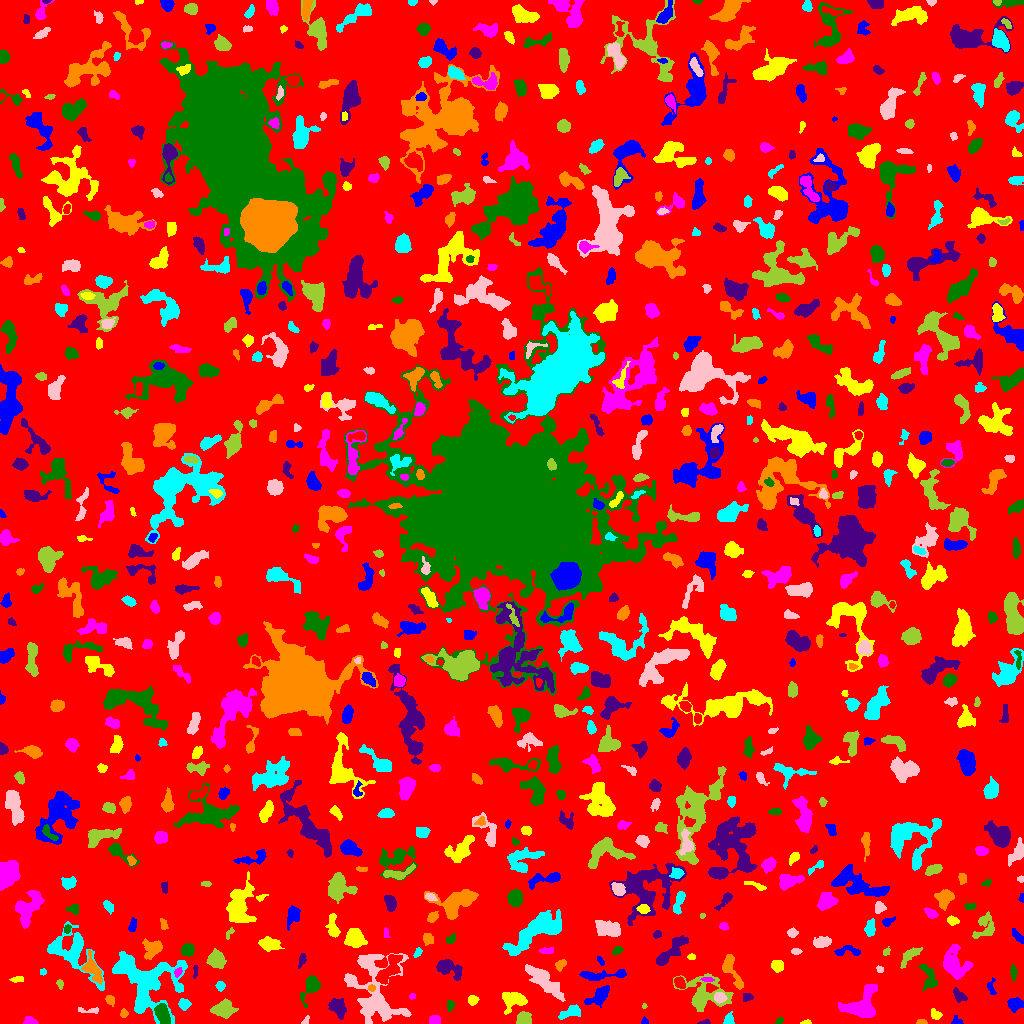

The table this chart was drawn from, first rows:
ID, X, Y, A, B, theta, total_flux, mu_max, mu_median, mu_mean, R_fwhm, R_e, R10, R90, x_start, x_end, y_start, y_end, area, greylevel
0, 512.2, 508, 298.6, 296.3, -1.427, 1212766, 10.0, 1.0, 1.556, 84.12, 228.3, 85.81, 374.6, 0, 1023, 0, 1023, 779440, 1.556
1, 956.5, 2.211, 2.646, 2.069, -0.3016, 90.0, 3.0, 1.0, 1.268, 2.932, 2.523, 0.7979, 3.949, 951, 963, 0, 8, 71, 5.268
2, 806.7, 0.7576, 2.053, 0.8079, 0.06672, 33.0, 3.0, 1.0, 0.7857, 1.693, 1.493, 0.5642, 2.459, 800, 811, 0, 4, 42, 5.786
3, 29.83, 2.367, 3.023, 1.997, -0.2466, 188.0, 4.0, 2.0, 2.043, 4.442, 2.932, 1.128, 4.478, 23, 38, 0, 7, 92, 6.043
4, 779.1, 2.679, 2.088, 1.307, 0.5734, 81.0, 3.0, 2.0, 1.653, 3.09, 2.185, 0.7979, 3.241, 775, 783, 0, 6, 49, 5.653
5, 705.3, 0.9136, 2.494, 0.9578, 0.06967, 81.0, 5.0, 1.5, 1.688, 1.871, 1.693, 0.5642, 2.877, 697, 710, 0, 4, 48, 6.688
6, 921.8, 1.384, 2.49, 1.258, -0.04281, 99.0, 4.0, 2.0, 1.941, 3.038, 2.111, 0.7979, 3.478, 916, 927, 0, 4, 51, 5.941
7, 728.8, 3.66, 2.991, 2.365, 1.288, 200.0, 4.0, 2.0, 1.98, 4.514, 3.141, 1.262, 4.918, 723, 734, 0, 12, 101, 6.98
8, 305.5, 2.402, 2.572, 1.439, 0.9652, 82.0, 4.0, 1.0, 1.64, 2.646, 2.111, 0.7979, 3.523, 301, 309, 0, 8, 50, 7.64
9, 523.1, 4.816, 3.208, 2.972, 0.5982, 781.0, 9.0, 4.0, 4.489, 5.078, 3.868, 1.596, 5.997, 516, 531, 0, 12, 174, 9.489
10, 1000, 7.971, 1.912, 1.202, 0.0704, 70.0, 5.0, 1.0, 1.628, 1.693, 1.784, 0.5642, 3.09, 996, 1005, 5, 10, 43, 5.628
11, 644.1, 1.851, 1.707, 1.559, -1.566, 94.0, 5.0, 2.0, 2.089, 2.326, 1.871, 0.5642, 3.038, 641, 648, 0, 7, 45, 6.089
12, 935.5, 9.024, 2.708, 1.954, -0.5582, 251.0, 8.0, 2.0, 2.561, 2.821, 2.764, 0.9772, 4.514, 931, 942, 4, 15, 98, 6.561
13, 434.5, 2.75, 2.899, 2.13, -0.1993, 160.0, 3.0, 2.0, 1.584, 4.222, 2.932, 1.262, 4.478, 429, 440, 0, 8, 101, 5.584
14, 162.2, 9.898, 4.804, 2.789, -1.221, 660.0, 6.0, 3.0, 2.578, 6.433, 4.72, 1.784, 7.203, 154, 170, 0, 20, 256, 9.578
15, 337.4, 16.45, 5.026, 3.453, -1.001, 968.0, 8.0, 4.0, 3.681, 6.604, 5.14, 1.954, 7.939, 328, 346, 4, 25, 263, 6.681
16, 123.6, 10.06, 1.833, 1.789, -1.547, 69.0, 3.0, 1.0, 1.095, 2.646, 2.185, 0.7979, 3.385, 120, 128, 6, 15, 63, 5.095
17, 570.4, 10.98, 6.275, 2.684, 0.3502, 356.0, 3.0, 2.0, 1.737, 6.482, 4.951, 1.871, 7.247, 558, 580, 4, 19, 205, 5.737
18, 88.44, 13.0, 6.591, 1.26, -0.009515, 108.0, 3.0, 1.0, 1.125, 3.192, 2.821, 0.9772, 4.442, 78, 98, 10, 16, 96, 5.125
19, 644.1, 17.36, 1.229, 1.107, -1.56, 50.0, 5.0, 2.0, 1.923, 1.693, 1.382, 0.0, 2.257, 642, 647, 15, 20, 26, 6.923
20, 823.1, 10.51, 3.167, 2.791, -0.6176, 676.0, 9.0, 3.0, 3.654, 4.951, 3.827, 1.596, 5.917, 815, 831, 3, 18, 185, 7.654
21, 600, 27.99, 5.831, 3.094, 0.723, 998.0, 9.0, 3.0, 3.465, 5.528, 4.787, 1.954, 7.939, 584, 609, 16, 38, 288, 7.465
22, 472.5, 23.24, 2.343, 2.143, 0.07471, 159.0, 4.0, 2.0, 1.674, 3.949, 2.821, 0.9772, 4.583, 468, 479, 18, 28, 95, 5.674
23, 862.9, 17.95, 9.178, 6.593, 0.9136, 2534, 11.0, 3.0, 3.881, 6.91, 7.527, 2.821, 12.27, 838, 877, 6, 39, 653, 6.881
24, 450.1, 18.02, 2.703, 1.743, 1.443, 242.0, 6.0, 3.0, 3.143, 3.868, 2.764, 1.128, 4.26, 447, 454, 12, 23, 77, 6.143
25, 747.5, 26.5, 2.518, 1.768, 0.02254, 155.0, 4.0, 2.0, 1.914, 3.868, 2.706, 0.9772, 4.222, 743, 753, 22, 30, 81, 7.914
26, 110.2, 23.48, 2.335, 1.753, -0.8713, 120.0, 4.0, 1.0, 1.412, 3.478, 2.523, 0.7979, 4.029, 105, 114, 17, 28, 85, 6.412
27, 183.8, 19.28, 2.7, 2.389, -0.1807, 271.0, 5.0, 2.0, 2.297, 4.029, 3.241, 1.262, 5.078, 178, 191, 13, 25, 118, 7.297
28, 719.9, 26.15, 2.805, 2.569, -0.3976, 299.0, 6.0, 2.0, 2.513, 4.297, 3.432, 1.262, 5.262, 714, 727, 20, 31, 119, 8.513
29, 224.3, 14.19, 5.516, 4.14, 0.1525, 1113, 7.0, 3.0, 3.435, 6.817, 5.698, 2.257, 8.849, 210, 238, 5, 25, 324, 6.435
30, 670.1, 22.25, 4.003, 2.371, -0.1373, 760.0, 8.0, 4.0, 4.086, 5.726, 3.989, 1.693, 6.05, 661, 678, 16, 28, 186, 8.086
31, 1015, 19.13, 3.417, 2.529, 0.07731, 494.0, 7.0, 2.0, 2.699, 4.754, 3.7, 1.493, 5.809, 1007, 1023, 11, 26, 183, 6.699
32, 512.8, 24.0, 5.606, 4.144, 0.01465, 785.0, 8.0, 2.0, 2.309, 4.983, 5.14, 1.871, 8.482, 502, 527, 9, 31, 340, 6.309
33, 412.4, 27.2, 1.634, 1.352, -0.05684, 61.0, 3.0, 1.0, 1.564, 2.394, 1.871, 0.7979, 2.985, 409, 415, 24, 30, 39, 5.564
34, 311.1, 37.41, 6.715, 3.355, 1.134, 963.0, 10.0, 3.0, 3.415, 5.078, 4.853, 1.871, 8.019, 300, 321, 16, 48, 282, 6.415
35, 958.5, 28.39, 3.969, 2.059, -0.8749, 230.0, 5.0, 2.0, 1.716, 3.385, 3.241, 1.262, 5.293, 953, 967, 21, 36, 134, 5.716
36, 371.5, 35.5, 1.819, 1.539, 0.0, 68.0, 3.0, 1.0, 1.388, 2.523, 2.111, 0.7979, 3.432, 368, 375, 32, 39, 49, 8.388
37, 220.2, 37.75, 2.394, 2.015, -1.398, 153.0, 4.0, 2.0, 1.889, 3.949, 2.706, 0.9772, 4.334, 215, 225, 32, 42, 81, 5.889
38, 544.1, 42.6, 11.98, 3.537, -0.734, 1745, 8.0, 3.0, 3.003, 7.695, 7.756, 2.985, 12.09, 525, 565, 22, 59, 581, 6.003
39, 59.91, 39.68, 2.089, 1.532, -1.1, 74.0, 3.0, 1.0, 1.276, 2.646, 2.257, 0.7979, 3.568, 56, 63, 34, 44, 58, 5.276
40, 679.5, 40.63, 2.962, 2.165, -0.9404, 453.0, 9.0, 4.0, 3.872, 3.868, 3.29, 1.262, 5.109, 674, 685, 35, 47, 117, 9.872
41, 991.2, 36.56, 4.646, 2.138, -1.461, 122.0, 3.0, 1.0, 1.258, 3.338, 3.038, 1.262, 4.82, 987, 996, 29, 46, 97, 6.258
42, 17.26, 44.14, 3.13, 1.232, 0.0959, 80.0, 3.0, 1.0, 1.067, 2.764, 2.459, 0.9772, 3.827, 9, 23, 41, 47, 75, 6.067
43, 707.4, 43.97, 3.056, 1.087, -0.03242, 105.0, 3.0, 1.0, 1.81, 2.764, 2.326, 0.9772, 3.827, 700, 714, 42, 46, 58, 7.81
44, 929.4, 45.21, 7.121, 3.307, -1.256, 387.0, 6.0, 1.0, 1.518, 3.478, 4.442, 1.382, 7.485, 918, 937, 32, 59, 255, 5.518
45, 448, 56.04, 6.667, 3.697, -0.4684, 1019, 8.0, 3.0, 3.088, 5.726, 5.352, 2.034, 8.867, 436, 462, 43, 64, 330, 6.088
46, 730.5, 54.63, 9.643, 3.256, -1.129, 829.0, 8.0, 2.0, 2.649, 5.171, 5.14, 1.871, 8.33, 722, 743, 34, 69, 313, 7.649
47, 42.58, 51.56, 1.654, 1.526, 0.2138, 59.0, 3.0, 1.0, 1.372, 2.394, 1.954, 0.5642, 3.141, 40, 46, 48, 55, 43, 5.372
48, 375, 30.59, 20.56, 13.26, -1.295, 4789, 10.0, 3.0, 2.991, 9.575, 12.18, 4.478, 19.66, 344, 411, 0, 70, 1601, 5.991
49, 702.6, 28.01, 10.49, 8.557, -0.1686, 2675, 16.0, 2.0, 3.492, 5.202, 6.933, 2.394, 13.32, 673, 733, 12, 50, 766, 6.492
50, 389, 53.73, 9.265, 3.552, 0.9915, 1478, 9.0, 4.0, 3.695, 6.308, 6.333, 2.394, 9.805, 375, 402, 39, 69, 400, 8.695
51, 602.1, 48.26, 14.68, 2.201, 0.0616, 584.0, 5.0, 2.0, 1.927, 5.585, 5.015, 1.871, 8.058, 579, 626, 43, 54, 303, 6.927
52, 777.4, 57.92, 3.074, 2.833, -0.1183, 467.0, 6.0, 3.0, 3.384, 5.557, 3.868, 1.493, 5.89, 771, 783, 51, 63, 138, 6.384
53, 177.9, 51.1, 2.38, 1.567, 1.116, 161.0, 5.0, 2.0, 2.477, 3.038, 2.394, 0.9772, 3.868, 174, 182, 46, 56, 65, 9.477
54, 1013, 51.11, 3.256, 1.37, -1.525, 111.0, 3.0, 1.0, 1.261, 3.241, 2.706, 0.9772, 4.297, 1010, 1017, 43, 59, 88, 5.261
55, 195.4, 51.99, 3.289, 1.096, 1.508, 106.0, 3.0, 2.0, 1.86, 3.385, 2.394, 0.9772, 3.7, 193, 198, 45, 58, 57, 6.86
56, 561, 59.62, 2.707, 1.865, 0.6088, 183.0, 5.0, 1.0, 1.848, 3.29, 2.706, 0.9772, 4.334, 555, 566, 52, 64, 99, 5.848
57, 146.1, 40.83, 17.58, 15, -0.7088, 6509, 10.0, 3.0, 3.584, 12.57, 13.23, 4.983, 20.98, 112, 187, 0, 72, 1816, 6.584
58, 879.7, 54.07, 1.894, 1.453, -0.867, 75.0, 4.0, 1.5, 1.562, 2.764, 2.111, 0.7979, 3.29, 876, 883, 51, 58, 48, 5.562
59, 216.2, 63.83, 4.169, 3.713, -1.011, 1138, 11.0, 4.0, 4.199, 5.078, 5.015, 1.954, 7.919, 206, 226, 55, 75, 271, 7.199
... 770 more rows
